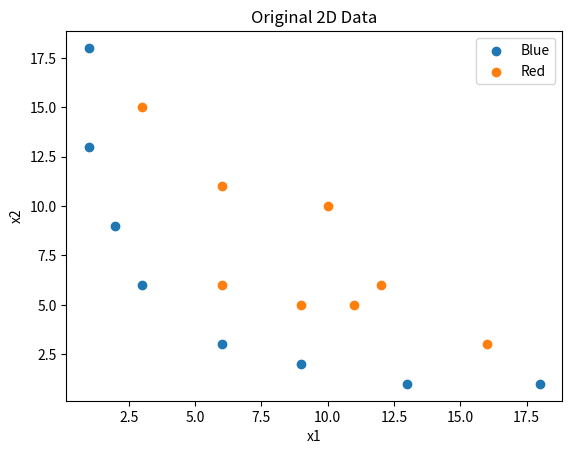

Here is the Python script that generated this plot:

import numpy as np
import matplotlib.pyplot as plt

# Data
data = [
    [1,13,"Blue"],[1,18,"Blue"],[2,9,"Blue"],[3,6,"Blue"],
    [6,3,"Blue"],[9,2,"Blue"],[13,1,"Blue"],[18,1,"Blue"],
    [3,15,"Red"],[6,6,"Red"],[6,11,"Red"],[9,5,"Red"],
    [10,10,"Red"],[11,5,"Red"],[12,6,"Red"],[16,3,"Red"]
]

X = np.array([[d[0], d[1]] for d in data])
y = np.array([d[2] for d in data])

# Plot
for label in ["Blue", "Red"]:
    points = X[y == label]
    plt.scatter(points[:,0], points[:,1], label=label)

plt.xlabel("x1")
plt.ylabel("x2")
plt.legend()
plt.title("Original 2D Data")
plt.show()
